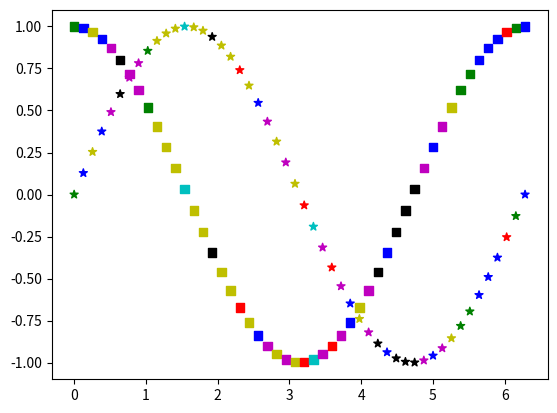

The matplotlib source for this figure:
# ch20_18.py
import matplotlib.pyplot as plt
import numpy as np

N = 50                                      # 色彩數列的點數
colorused = ['b','c','g','k','m','r','y']   # 定義顏色
colors = []                                 # 建立色彩數列
for i in range(N):                          # 隨機設定顏色
    colors.append(np.random.choice(colorused))
x = np.linspace(0.0, 2*np.pi, N)            # 建立 50 個點
y1 = np.sin(x)
plt.scatter(x, y1, c=colors, marker='*')    # 繪製 sine 
y2 = np.cos(x)
plt.scatter(x, y2, c=colors, marker='s')    # 繪製 cos 
plt.show()



